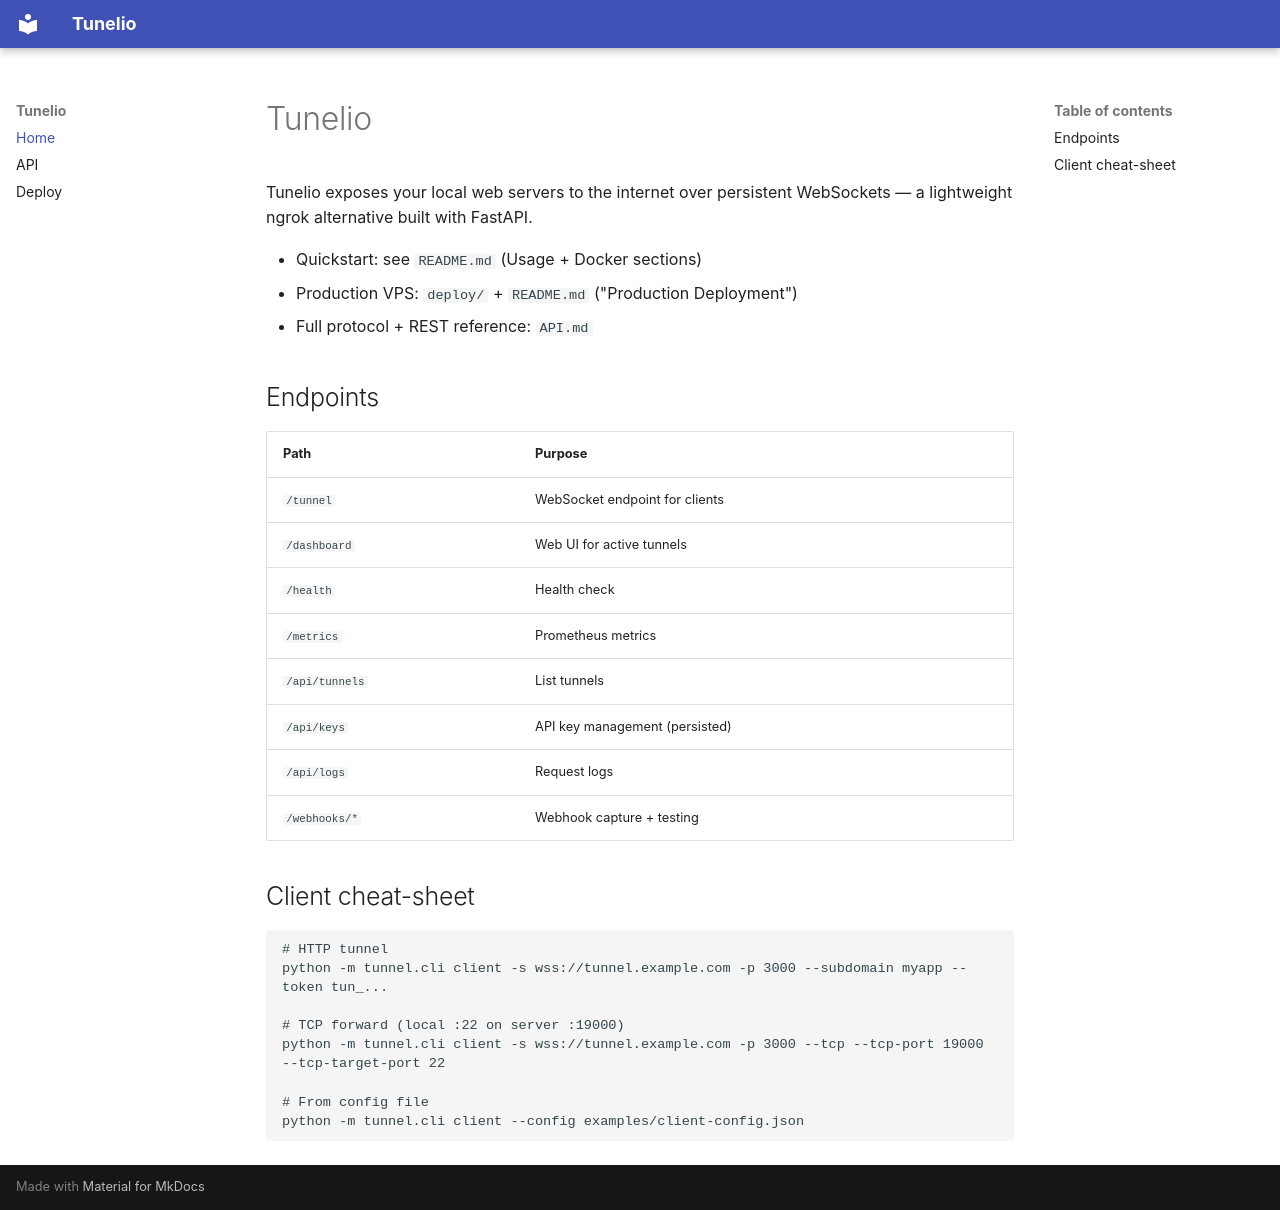

repository: Farhodoff/tunnel · page: index.html · generator: mkdocs

# Tunelio

Tunelio exposes your local web servers to the internet over persistent
WebSockets — a lightweight ngrok alternative built with FastAPI.

- Quickstart: see `README.md` (Usage + Docker sections)
- Production VPS: `deploy/` + `README.md` ("Production Deployment")
- Full protocol + REST reference: `API.md`

## Endpoints

| Path | Purpose |
|------|---------|
| `/tunnel` | WebSocket endpoint for clients |
| `/dashboard` | Web UI for active tunnels |
| `/health` | Health check |
| `/metrics` | Prometheus metrics |
| `/api/tunnels` | List tunnels |
| `/api/keys` | API key management (persisted) |
| `/api/logs` | Request logs |
| `/webhooks/*` | Webhook capture + testing |

## Client cheat-sheet

```bash
# HTTP tunnel
python -m tunnel.cli client -s wss://tunnel.example.com -p 3000 --subdomain myapp --token tun_...

# TCP forward (local :22 on server :19000)
python -m tunnel.cli client -s wss://tunnel.example.com -p 3000 --tcp --tcp-port 19000 --tcp-target-port 22

# From config file
python -m tunnel.cli client --config examples/client-config.json
```
